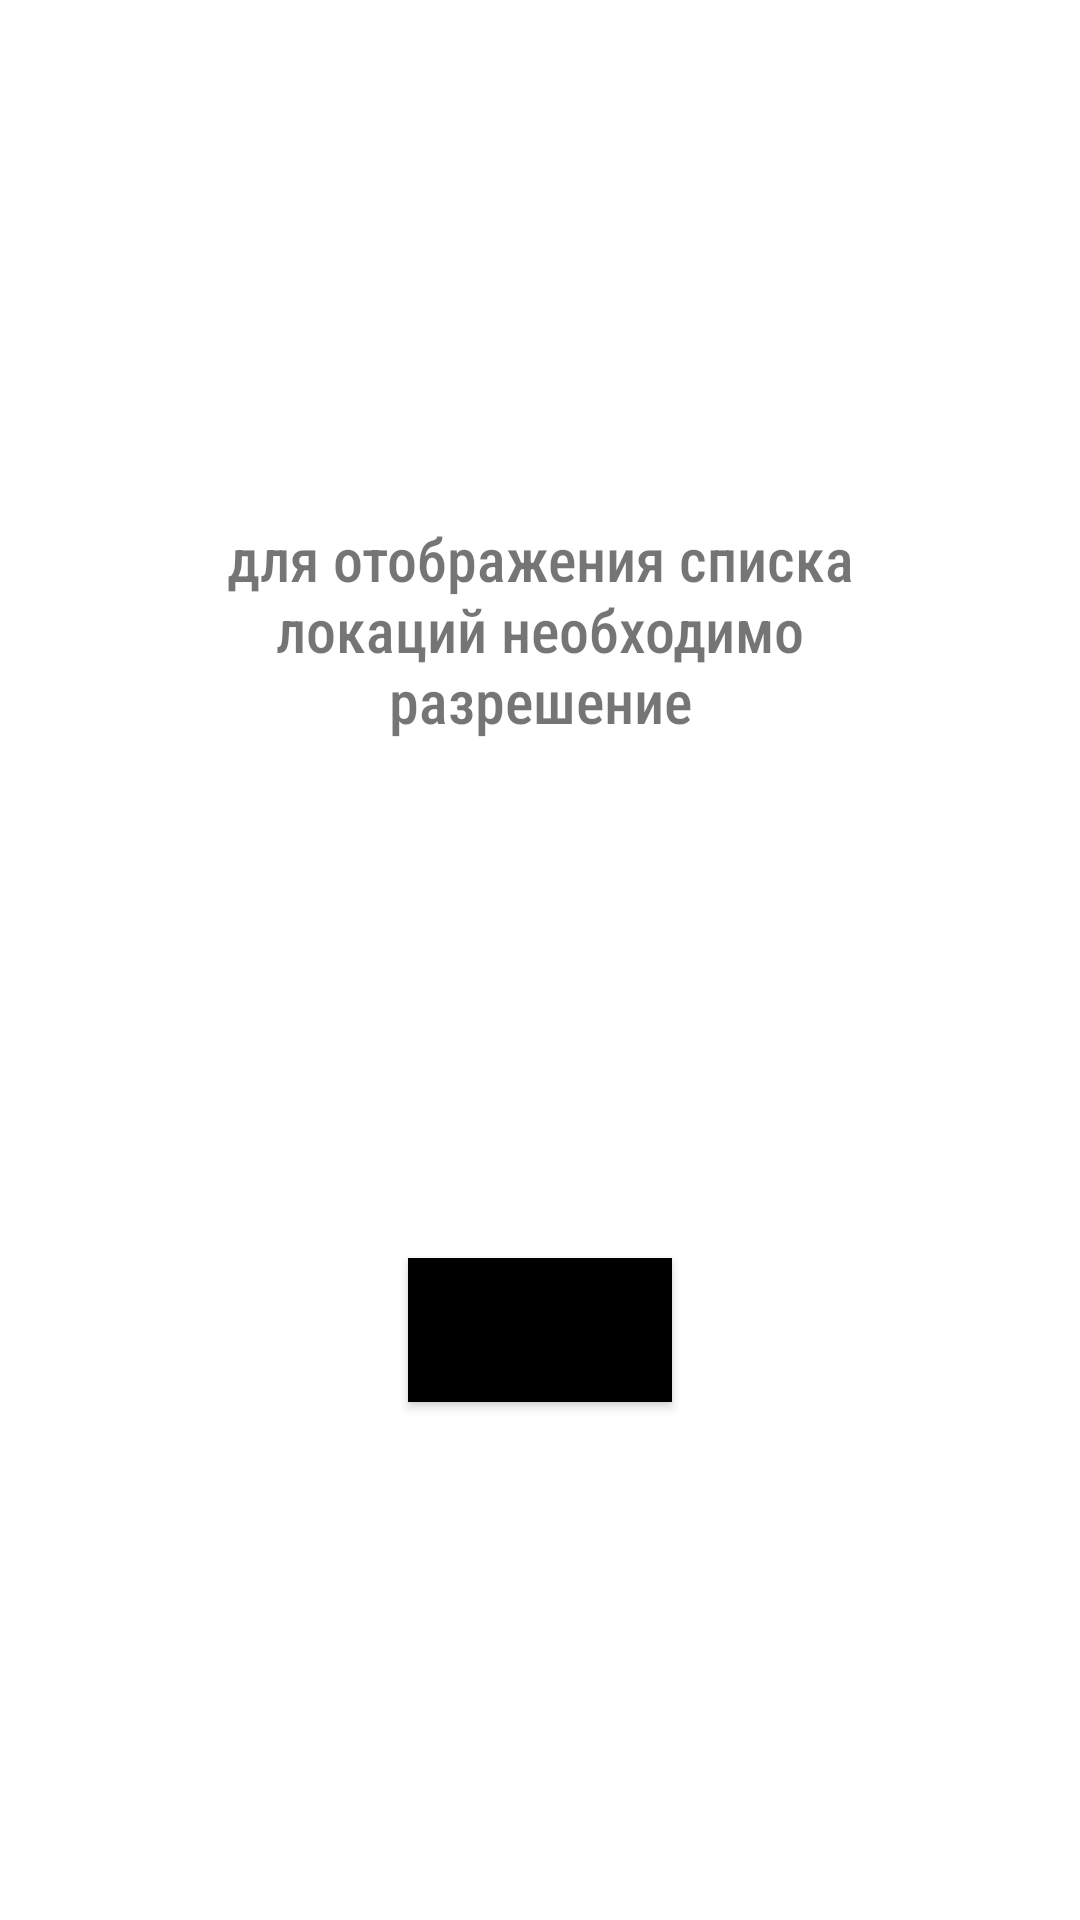

The Android layout XML behind this screen, and the referenced resources:
<!-- AndroidManifest.xml: application theme AppTheme -->
<!-- res/layout/fragment_withoutpermission.xml -->
<?xml version="1.0" encoding="utf-8"?>
<androidx.constraintlayout.widget.ConstraintLayout xmlns:android="http://schemas.android.com/apk/res/android"
    xmlns:app="http://schemas.android.com/apk/res-auto"
    android:layout_width="match_parent"
    android:layout_height="match_parent">

    <TextView
        style="@style/TextStyleHeader1"
        android:id="@+id/tv_fragmentWithoutPer_explanation"
        android:layout_height="wrap_content"
        android:text="@string/text_explainWhyPermission"
        app:layout_constraintBottom_toTopOf="@+id/btn_fragmentWithoutPer_resolvePer"
        app:layout_constraintEnd_toEndOf="parent"
        app:layout_constraintHorizontal_bias="0.5"
        app:layout_constraintStart_toStartOf="parent"
        app:layout_constraintTop_toTopOf="parent" />

    <Button
        style="@style/ButtonStyle"
        android:id="@+id/btn_fragmentWithoutPer_resolvePer"
        android:layout_width="wrap_content"
        android:layout_height="wrap_content"
        android:text="@string/permitButtonText"
        app:layout_constraintTop_toBottomOf="@+id/tv_fragmentWithoutPer_explanation"
        app:layout_constraintBottom_toBottomOf="parent"
        app:layout_constraintEnd_toEndOf="parent"
        app:layout_constraintHorizontal_bias="0.5"
        app:layout_constraintStart_toStartOf="parent" />

</androidx.constraintlayout.widget.ConstraintLayout>
<!-- resources referenced by this layout -->
<resources>
  <string name="permitButtonText">Разрешить</string>
  <string name="text_explainWhyPermission">для отображения списка локаций необходимо разрешение</string>
  <style name="ButtonStyle">
      <item name="android:background">@color/buttonBG</item>
    </style>
  <style name="TextStyleHeader1">
      <item name="android:layout_width">250dp</item>
      <item name="android:textSize">20sp</item>
      <item name="android:textAlignment">center</item>
      <item name="android:fontFamily">sans-serif-condensed-medium</item>
    </style>
  <style name="AppTheme" parent="Theme.MaterialComponents.Light.NoActionBar">
      
      <item name="colorPrimary">@color/colorPrimary</item>
      <item name="colorPrimaryDark">@color/colorPrimaryDark</item>
      <item name="colorAccent">@color/colorAccent</item>
      <item name="android:listDivider">@drawable/divider</item>
    </style>
  <color name="buttonBG">#000000</color>
  <color name="colorPrimary">#ffc107</color>
  <color name="colorPrimaryDark">#c79100</color>
  <color name="colorAccent">#DA7197</color>
</resources>
